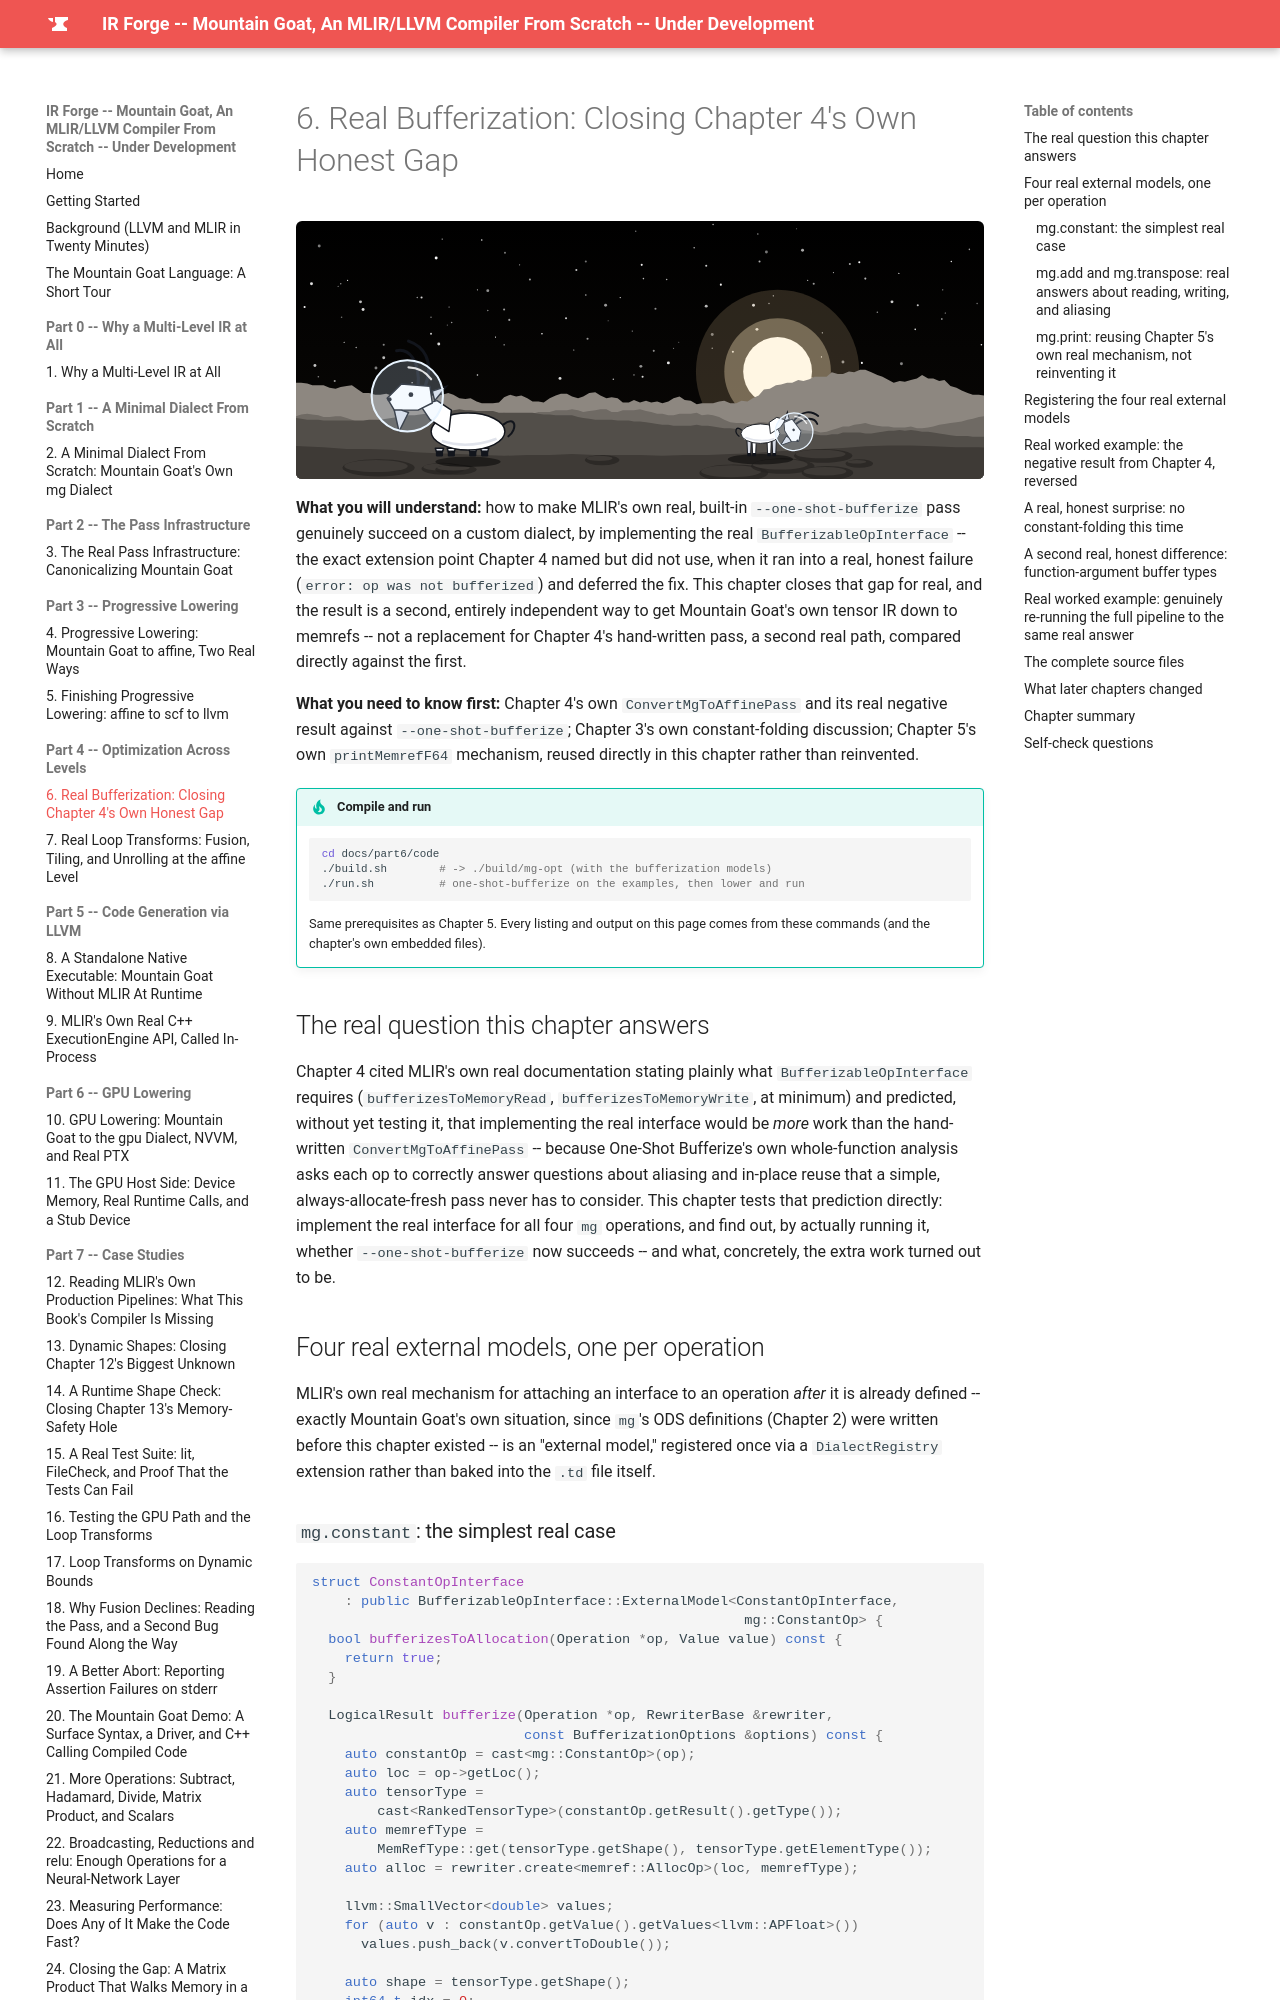

repository: MaximumBeings/ir_forge_compiler_from_scratch · page: part6/06-real-bufferization/index.html · generator: mkdocs

# 6. Real Bufferization: Closing Chapter 4's Own Honest Gap

![Mountain goats in space helmets on Mercury](../assets/goats/ch-06.svg){ style="display:block;margin:0 auto;max-width:100%;height:auto;border-radius:6px" }

**What you will understand:** how to make MLIR's own real, built-in `--one-shot-bufferize` pass genuinely succeed on a custom dialect, by implementing the real `BufferizableOpInterface` -- the exact extension point Chapter 4 named but did not use, when it ran into a real, honest failure (`error: op was not bufferized`) and deferred the fix. This chapter closes that gap for real, and the result is a second, entirely independent way to get Mountain Goat's own tensor IR down to memrefs -- not a replacement for Chapter 4's hand-written pass, a second real path, compared directly against the first.

**What you need to know first:** Chapter 4's own `ConvertMgToAffinePass` and its real negative result against `--one-shot-bufferize`; Chapter 3's own constant-folding discussion; Chapter 5's own `printMemrefF64` mechanism, reused directly in this chapter rather than reinvented.

!!! tip "Compile and run"
    ```sh
    cd docs/part6/code
    ./build.sh        # -> ./build/mg-opt (with the bufferization models)
    ./run.sh          # one-shot-bufferize on the examples, then lower and run
    ```
    Same prerequisites as Chapter 5. Every listing and output on this page comes from these commands (and the chapter's own embedded files).


## The real question this chapter answers

Chapter 4 cited MLIR's own real documentation stating plainly what `BufferizableOpInterface` requires (`bufferizesToMemoryRead`, `bufferizesToMemoryWrite`, at minimum) and predicted, without yet testing it, that implementing the real interface would be *more* work than the hand-written `ConvertMgToAffinePass` -- because One-Shot Bufferize's own whole-function analysis asks each op to correctly answer questions about aliasing and in-place reuse that a simple, always-allocate-fresh pass never has to consider. This chapter tests that prediction directly: implement the real interface for all four `mg` operations, and find out, by actually running it, whether `--one-shot-bufferize` now succeeds -- and what, concretely, the extra work turned out to be.

## Four real external models, one per operation

MLIR's own real mechanism for attaching an interface to an operation *after* it is already defined -- exactly Mountain Goat's own situation, since `mg`'s ODS definitions (Chapter 2) were written before this chapter existed -- is an "external model," registered once via a `DialectRegistry` extension rather than baked into the `.td` file itself.
